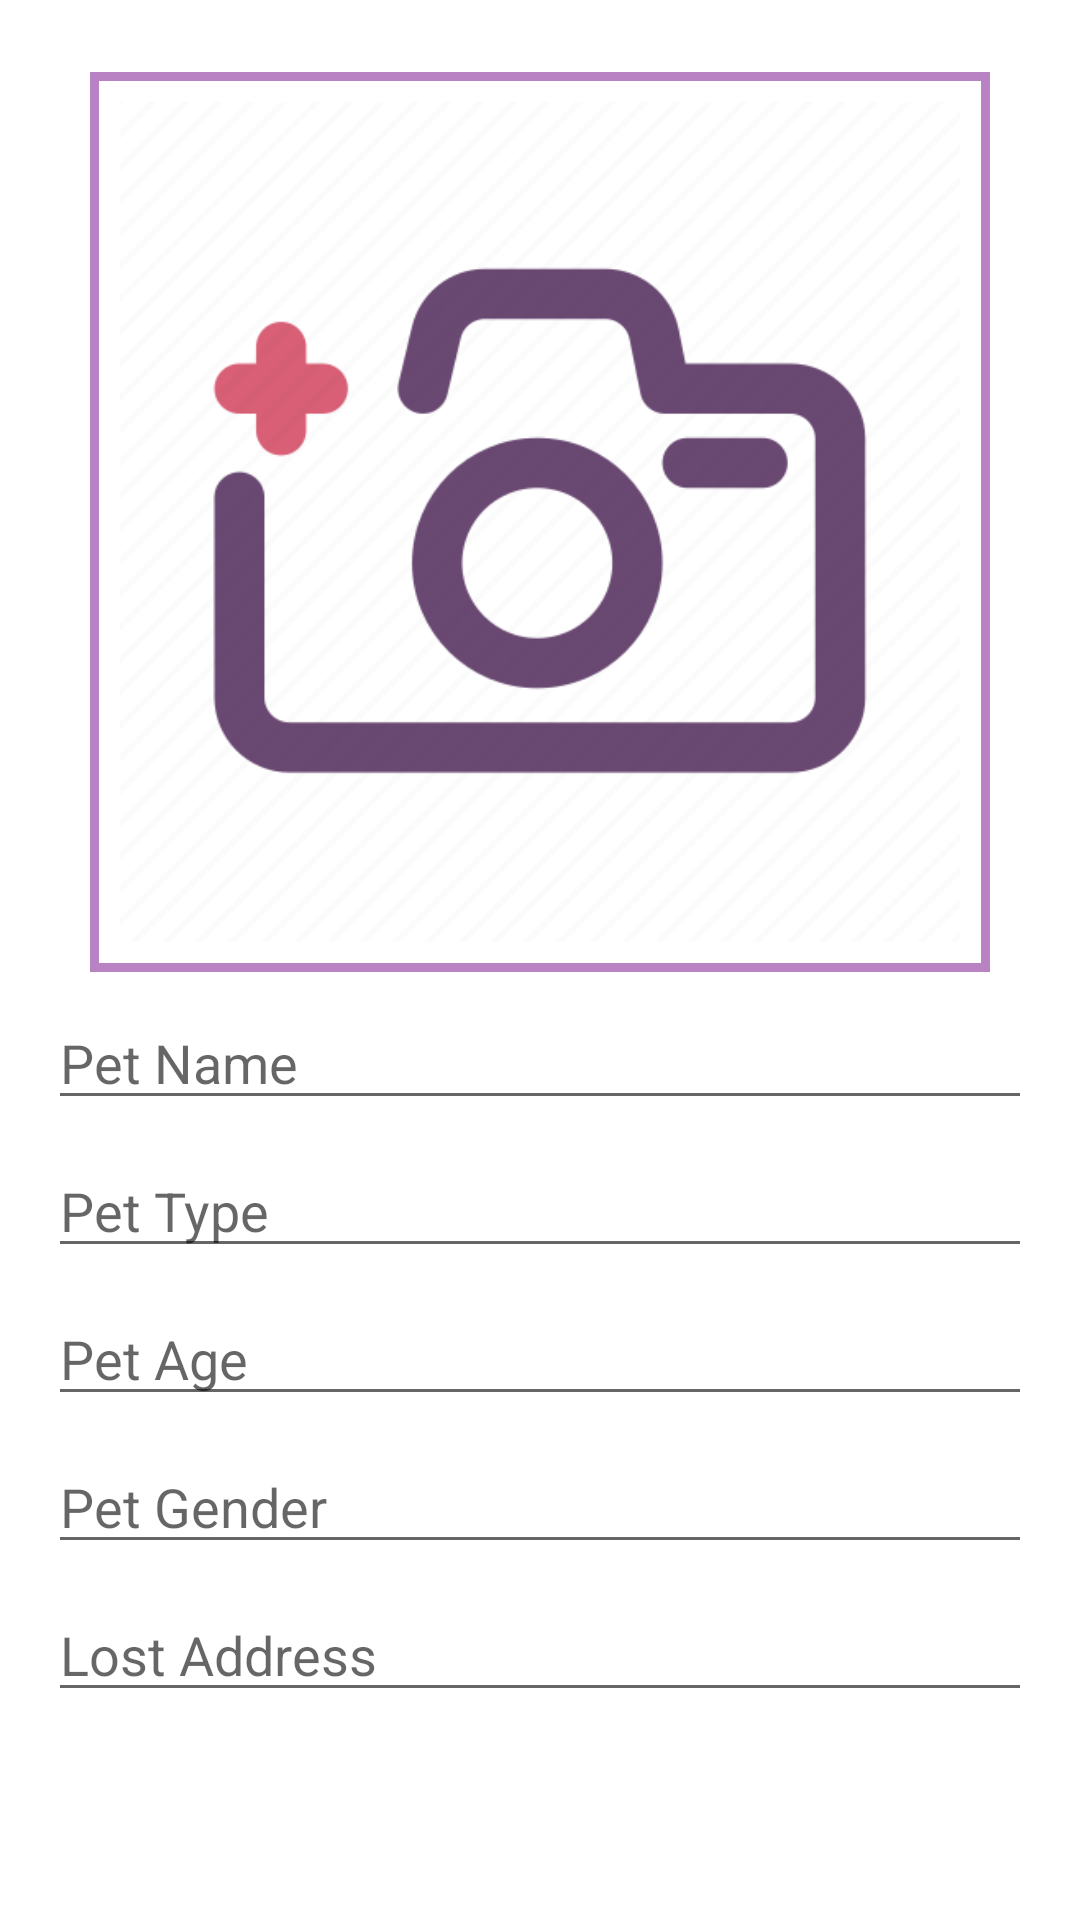

This screen was rendered from an Android layout file. Write that file and the resources it references.
<!-- AndroidManifest.xml: application theme Theme.PawRescue -->
<!-- res/layout/dialog_add_lost_pet.xml -->
<?xml version="1.0" encoding="utf-8"?>
<androidx.constraintlayout.widget.ConstraintLayout
    xmlns:android="http://schemas.android.com/apk/res/android"
    xmlns:app="http://schemas.android.com/apk/res-auto"
    android:layout_width="match_parent"
    android:layout_height="wrap_content"
    android:padding="16dp">

    <ImageView
        android:id="@+id/imageViewPet"
        android:layout_width="300dp"
        android:layout_height="300dp"
        android:layout_marginTop="8dp"
        android:src="@drawable/camera"
        android:adjustViewBounds="true"
        android:scaleType="centerCrop"
        android:background="@drawable/edit_text_border"
        app:layout_constraintTop_toTopOf="parent"
        app:layout_constraintStart_toStartOf="parent"
        app:layout_constraintEnd_toEndOf="parent" />

    <EditText
        android:id="@+id/editTextPetName"
        android:layout_width="0dp"
        android:layout_height="wrap_content"
        android:layout_marginTop="8dp"
        android:hint="Pet Name"
        app:layout_constraintTop_toBottomOf="@id/imageViewPet"
        app:layout_constraintStart_toStartOf="parent"
        app:layout_constraintEnd_toEndOf="parent" />

    <EditText
        android:id="@+id/editTextPetType"
        android:layout_width="0dp"
        android:layout_height="wrap_content"
        android:layout_marginTop="8dp"
        android:hint="Pet Type"
        app:layout_constraintTop_toBottomOf="@id/editTextPetName"
        app:layout_constraintStart_toStartOf="parent"
        app:layout_constraintEnd_toEndOf="parent" />

    <EditText
        android:id="@+id/editTextPetAge"
        android:layout_width="0dp"
        android:layout_height="wrap_content"
        android:layout_marginTop="8dp"
        android:hint="Pet Age"
        android:inputType="numberDecimal"
        app:layout_constraintTop_toBottomOf="@id/editTextPetType"
        app:layout_constraintStart_toStartOf="parent"
        app:layout_constraintEnd_toEndOf="parent" />

    <EditText
        android:id="@+id/editTextPetGender"
        android:layout_width="0dp"
        android:layout_height="wrap_content"
        android:layout_marginTop="8dp"
        android:hint="Pet Gender"
        app:layout_constraintTop_toBottomOf="@id/editTextPetAge"
        app:layout_constraintStart_toStartOf="parent"
        app:layout_constraintEnd_toEndOf="parent" />

    <EditText
        android:id="@+id/editTextLostAddress"
        android:layout_width="0dp"
        android:layout_height="wrap_content"
        android:layout_marginTop="8dp"
        android:hint="Lost Address"
        app:layout_constraintTop_toBottomOf="@id/editTextPetGender"
        app:layout_constraintStart_toStartOf="parent"
        app:layout_constraintEnd_toEndOf="parent" />

</androidx.constraintlayout.widget.ConstraintLayout>
<!-- resources referenced by this layout -->
<resources>
  <!-- drawable camera: png bitmap (drawable, 20872 bytes) -->
  <!-- drawable edit_text_border (drawable) -->
  <?xml version="1.0" encoding="utf-8"?>
  <shape xmlns:android="http://schemas.android.com/apk/res/android">
      <solid android:color="#FFFFFF" />
      <stroke
          android:color="#B983C3"
          android:width="3dp" />
      <padding
          android:left="10dp"
          android:top="10dp"
          android:right="10dp"
          android:bottom="10dp" />
  </shape>
  <style name="Theme.PawRescue" parent="Theme.MaterialComponents.DayNight.DarkActionBar">
          
          <item name="colorPrimary">#B983C3</item>
          <item name="colorPrimaryVariant">#E2B9F1</item>
          <item name="colorOnPrimary">@color/white</item>
          
          <item name="colorSecondary">#673AB7</item>
          <item name="colorSecondaryVariant">#43963AB7</item>
          <item name="colorOnSecondary">@color/black</item>
          
          <item name="android:statusBarColor">?attr/colorPrimaryVariant</item>
          
      </style>
  <color name="white">#FFFFFFFF</color>
  <color name="black">#FF000000</color>
</resources>
